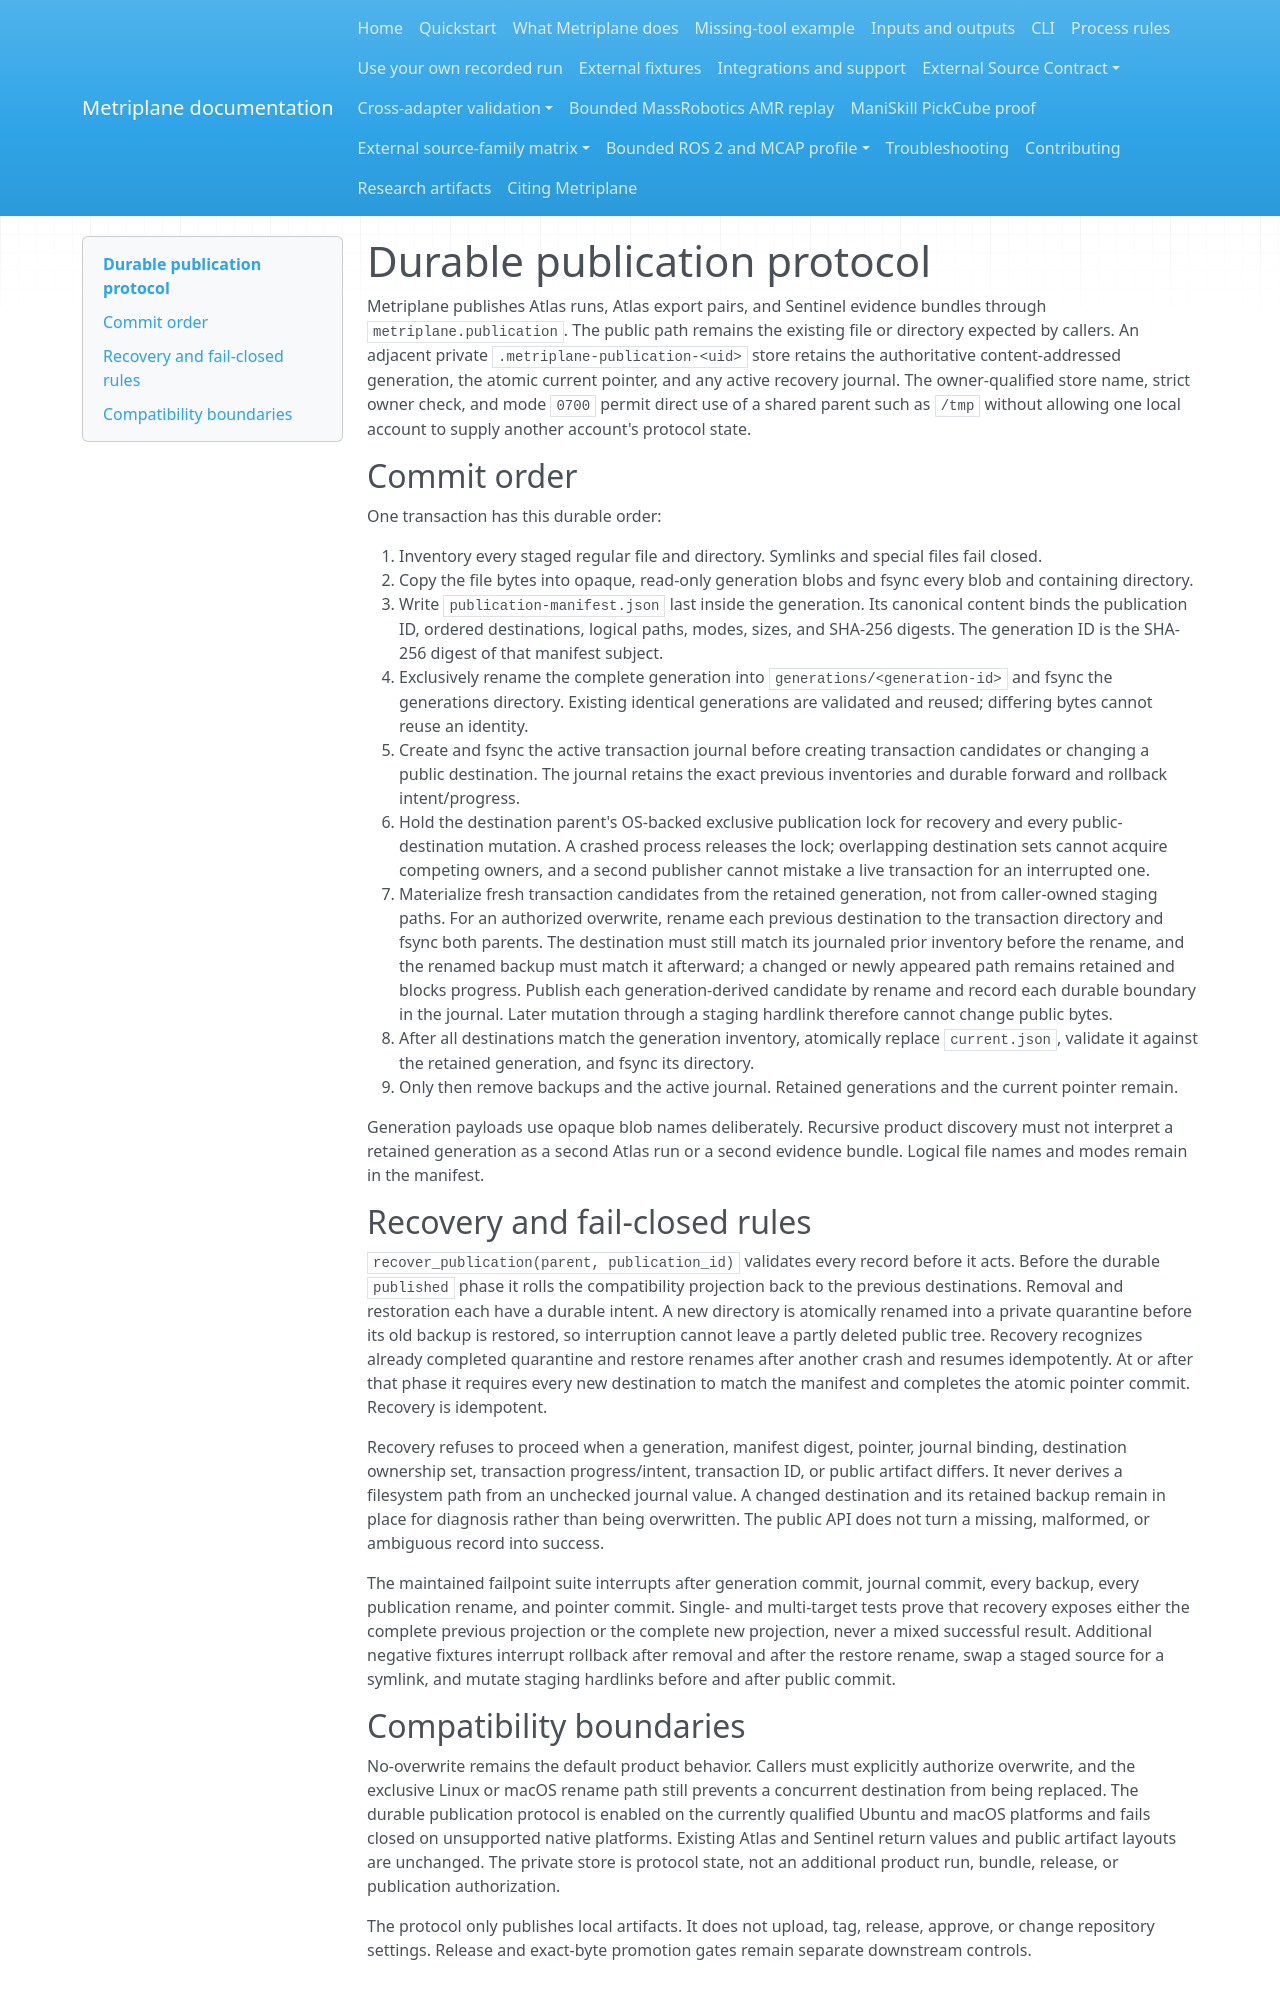

repository: Miko997/metriplane · page: maintainers/publication-protocol/index.html · generator: mkdocs

# Durable publication protocol

Metriplane publishes Atlas runs, Atlas export pairs, and Sentinel evidence
bundles through `metriplane.publication`. The public path remains the existing
file or directory expected by callers. An adjacent private
`.metriplane-publication-<uid>` store retains the authoritative
content-addressed generation, the atomic current pointer, and any active
recovery journal. The owner-qualified store name, strict owner check, and mode
`0700` permit direct use of a shared parent such as `/tmp` without allowing one
local account to supply another account's protocol state.

## Commit order

One transaction has this durable order:

1. Inventory every staged regular file and directory. Symlinks and special
   files fail closed.
2. Copy the file bytes into opaque, read-only generation blobs and fsync every
   blob and containing directory.
3. Write `publication-manifest.json` last inside the generation. Its canonical
   content binds the publication ID, ordered destinations, logical paths,
   modes, sizes, and SHA-256 digests. The generation ID is the SHA-256 digest
   of that manifest subject.
4. Exclusively rename the complete generation into `generations/<generation-id>`
   and fsync the generations directory. Existing identical generations are
   validated and reused; differing bytes cannot reuse an identity.
5. Create and fsync the active transaction journal before creating transaction
   candidates or changing a public destination. The journal retains the exact
   previous inventories and durable forward and rollback intent/progress.
6. Hold the destination parent's OS-backed exclusive publication lock for
   recovery and every public-destination mutation. A crashed process releases
   the lock; overlapping destination sets cannot acquire competing owners, and
   a second publisher cannot mistake a live transaction for an interrupted one.
7. Materialize fresh transaction candidates from the retained generation, not
   from caller-owned staging paths. For an authorized overwrite, rename each
   previous destination to the transaction directory and fsync both parents.
   The destination must still match its journaled prior inventory before the
   rename, and the renamed backup must match it afterward; a changed or newly
   appeared path remains retained and blocks progress.
   Publish each generation-derived candidate by rename and record each durable
   boundary in the journal. Later mutation through a staging hardlink therefore
   cannot change public bytes.
8. After all destinations match the generation inventory, atomically replace
   `current.json`, validate it against the retained generation, and fsync its
   directory.
9. Only then remove backups and the active journal. Retained generations and
   the current pointer remain.

Generation payloads use opaque blob names deliberately. Recursive product
discovery must not interpret a retained generation as a second Atlas run or a
second evidence bundle. Logical file names and modes remain in the manifest.

## Recovery and fail-closed rules

`recover_publication(parent, publication_id)` validates every record before it
acts. Before the durable `published` phase it rolls the compatibility
projection back to the previous destinations. Removal and restoration each
have a durable intent. A new directory is atomically renamed into a private
quarantine before its old backup is restored, so interruption cannot leave a
partly deleted public tree. Recovery recognizes already completed quarantine
and restore renames after another crash and resumes idempotently. At or after
that phase it
requires every new destination to match the manifest and completes the atomic
pointer commit. Recovery is idempotent.

Recovery refuses to proceed when a generation, manifest digest, pointer,
journal binding, destination ownership set, transaction progress/intent,
transaction ID, or public artifact differs.
It never derives a filesystem path from an unchecked journal value. A changed
destination and its retained backup remain in place for diagnosis rather than
being overwritten. The public API does not turn a missing, malformed, or
ambiguous record into success.

The maintained failpoint suite interrupts after generation commit, journal
commit, every backup, every publication rename, and pointer commit. Single-
and multi-target tests prove that recovery exposes either the complete previous
projection or the complete new projection, never a mixed successful result.
Additional negative fixtures interrupt rollback after removal and after the
restore rename, swap a staged source for a symlink, and mutate staging hardlinks
before and after public commit.
